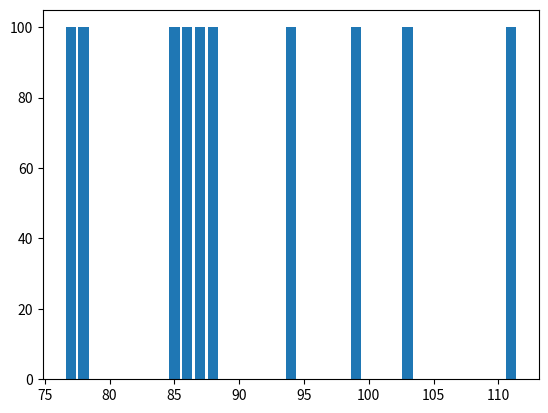

This chart was generated by the following Python code:
import numpy
import matplotlib.pyplot as plt

speed = [99,86,87,88,111,86,103,87,94,78,77,85,86]
x = numpy.mean(speed)

m = numpy.median(speed)
m

random_nums = numpy.random.uniform(5.0, 1.0, 1000000)

# matplotlib
plt.bar(speed, 100)